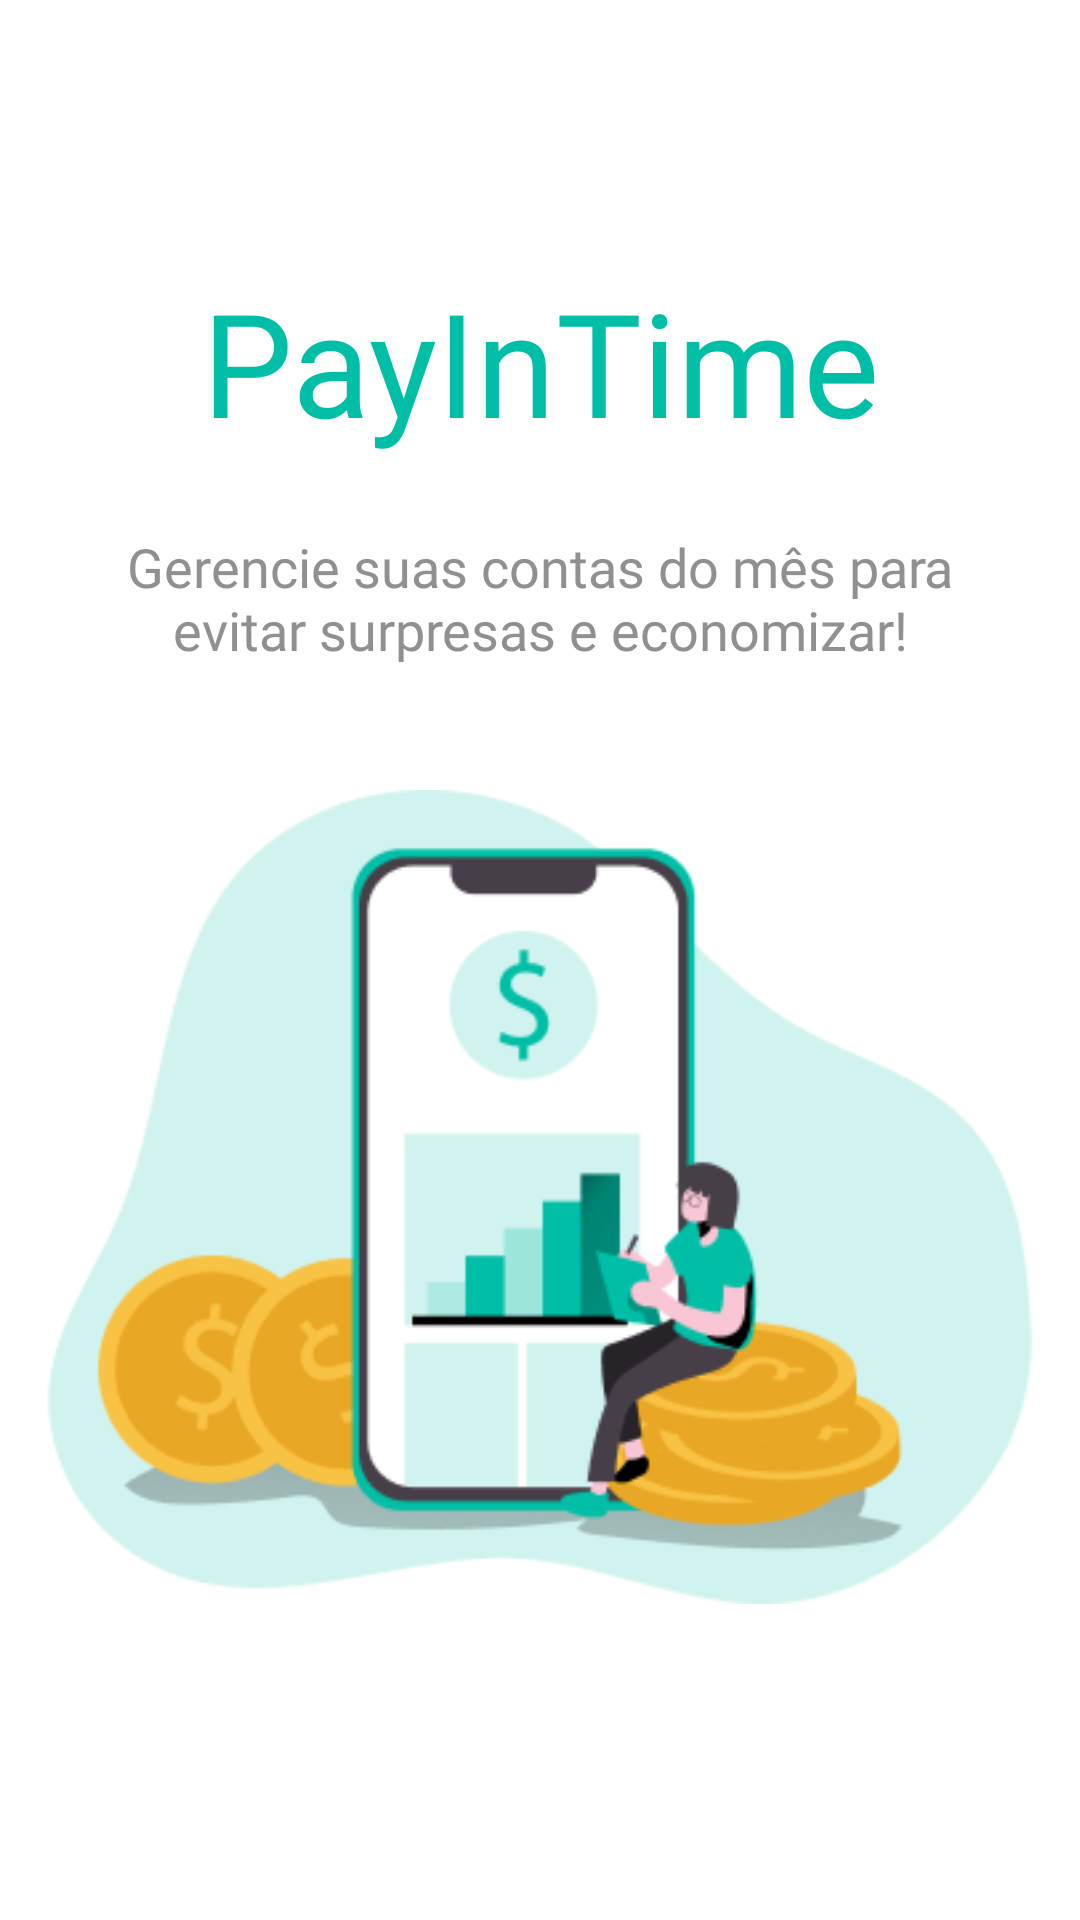

Here is an Android app screen rendered from its layout file. Give the layout XML and the strings, colors and styles it references.
<!-- AndroidManifest.xml: application theme Theme.PayInTime -->
<!-- res/layout/activity_splash.xml -->
<?xml version="1.0" encoding="utf-8"?>
<androidx.constraintlayout.widget.ConstraintLayout xmlns:android="http://schemas.android.com/apk/res/android"
    xmlns:app="http://schemas.android.com/apk/res-auto"
    xmlns:tools="http://schemas.android.com/tools"
    android:background="@color/background"
    android:layout_width="match_parent"
    android:layout_height="match_parent"
    tools:context=".view.SplashActivity">

    <androidx.constraintlayout.widget.ConstraintLayout
        android:layout_width="match_parent"
        android:layout_height="wrap_content"
        app:layout_constraintBottom_toBottomOf="parent"
        app:layout_constraintEnd_toEndOf="parent"
        app:layout_constraintStart_toStartOf="parent"
        app:layout_constraintTop_toTopOf="parent">

        <TextView
            android:id="@+id/tvLogo"
            android:layout_width="match_parent"
            android:layout_height="wrap_content"
            android:fontFamily="@font/sansation_bold"
            android:gravity="center"
            android:text="@string/payintime"
            android:textColor="@color/primary"
            android:textSize="48sp"
            app:layout_constraintStart_toStartOf="parent"
            app:layout_constraintTop_toTopOf="parent" />

        <TextView
            android:id="@+id/tvDesc"
            android:layout_width="match_parent"
            android:layout_height="wrap_content"
            android:layout_marginStart="42dp"
            android:layout_marginTop="24dp"
            android:layout_marginEnd="42dp"
            android:fontFamily="@font/roboto"
            android:gravity="center"
            android:text="@string/splash_description"
            android:textColor="@color/text"
            android:textSize="18sp"
            app:layout_constraintEnd_toEndOf="parent"
            app:layout_constraintStart_toStartOf="parent"
            app:layout_constraintTop_toBottomOf="@+id/tvLogo" />

        <ImageView
            android:id="@+id/ivLogoSplash"
            android:layout_width="wrap_content"
            android:layout_height="wrap_content"
            android:layout_marginTop="24dp"
            app:layout_constraintEnd_toEndOf="parent"
            app:layout_constraintStart_toStartOf="parent"
            app:layout_constraintTop_toBottomOf="@+id/tvDesc"
            app:srcCompat="@drawable/figure_finance_coins" />

    </androidx.constraintlayout.widget.ConstraintLayout>

</androidx.constraintlayout.widget.ConstraintLayout>
<!-- resources referenced by this layout -->
<resources>
  <color name="background">#FFFFFF</color>
  <color name="primary">#00BFA6</color>
  <color name="text">#909090</color>
  <!-- drawable figure_finance_coins: png bitmap (drawable-v24, 24639 bytes) -->
  <string name="payintime">PayInTime</string>
  <string name="splash_description">Gerencie suas contas do mês para evitar surpresas e economizar!</string>
  <style name="Theme.PayInTime" parent="@style/Theme.AppCompat.Light.NoActionBar">
          
          <item name="colorPrimary">@color/primary</item>
          <item name="colorPrimaryVariant">@color/primary</item>
          <item name="colorOnPrimary">@color/white</item>
          
          <item name="colorSecondary">@color/teal_200</item>
          <item name="colorSecondaryVariant">@color/teal_700</item>
          <item name="colorOnSecondary">@color/black</item>
          
          <item name="android:statusBarColor" tools:targetApi="l">?attr/colorPrimaryVariant</item>
          
      </style>
  <color name="white">#FFFFFFFF</color>
  <color name="teal_200">#FF03DAC5</color>
  <color name="teal_700">#FF018786</color>
  <color name="black">#FF000000</color>
</resources>
